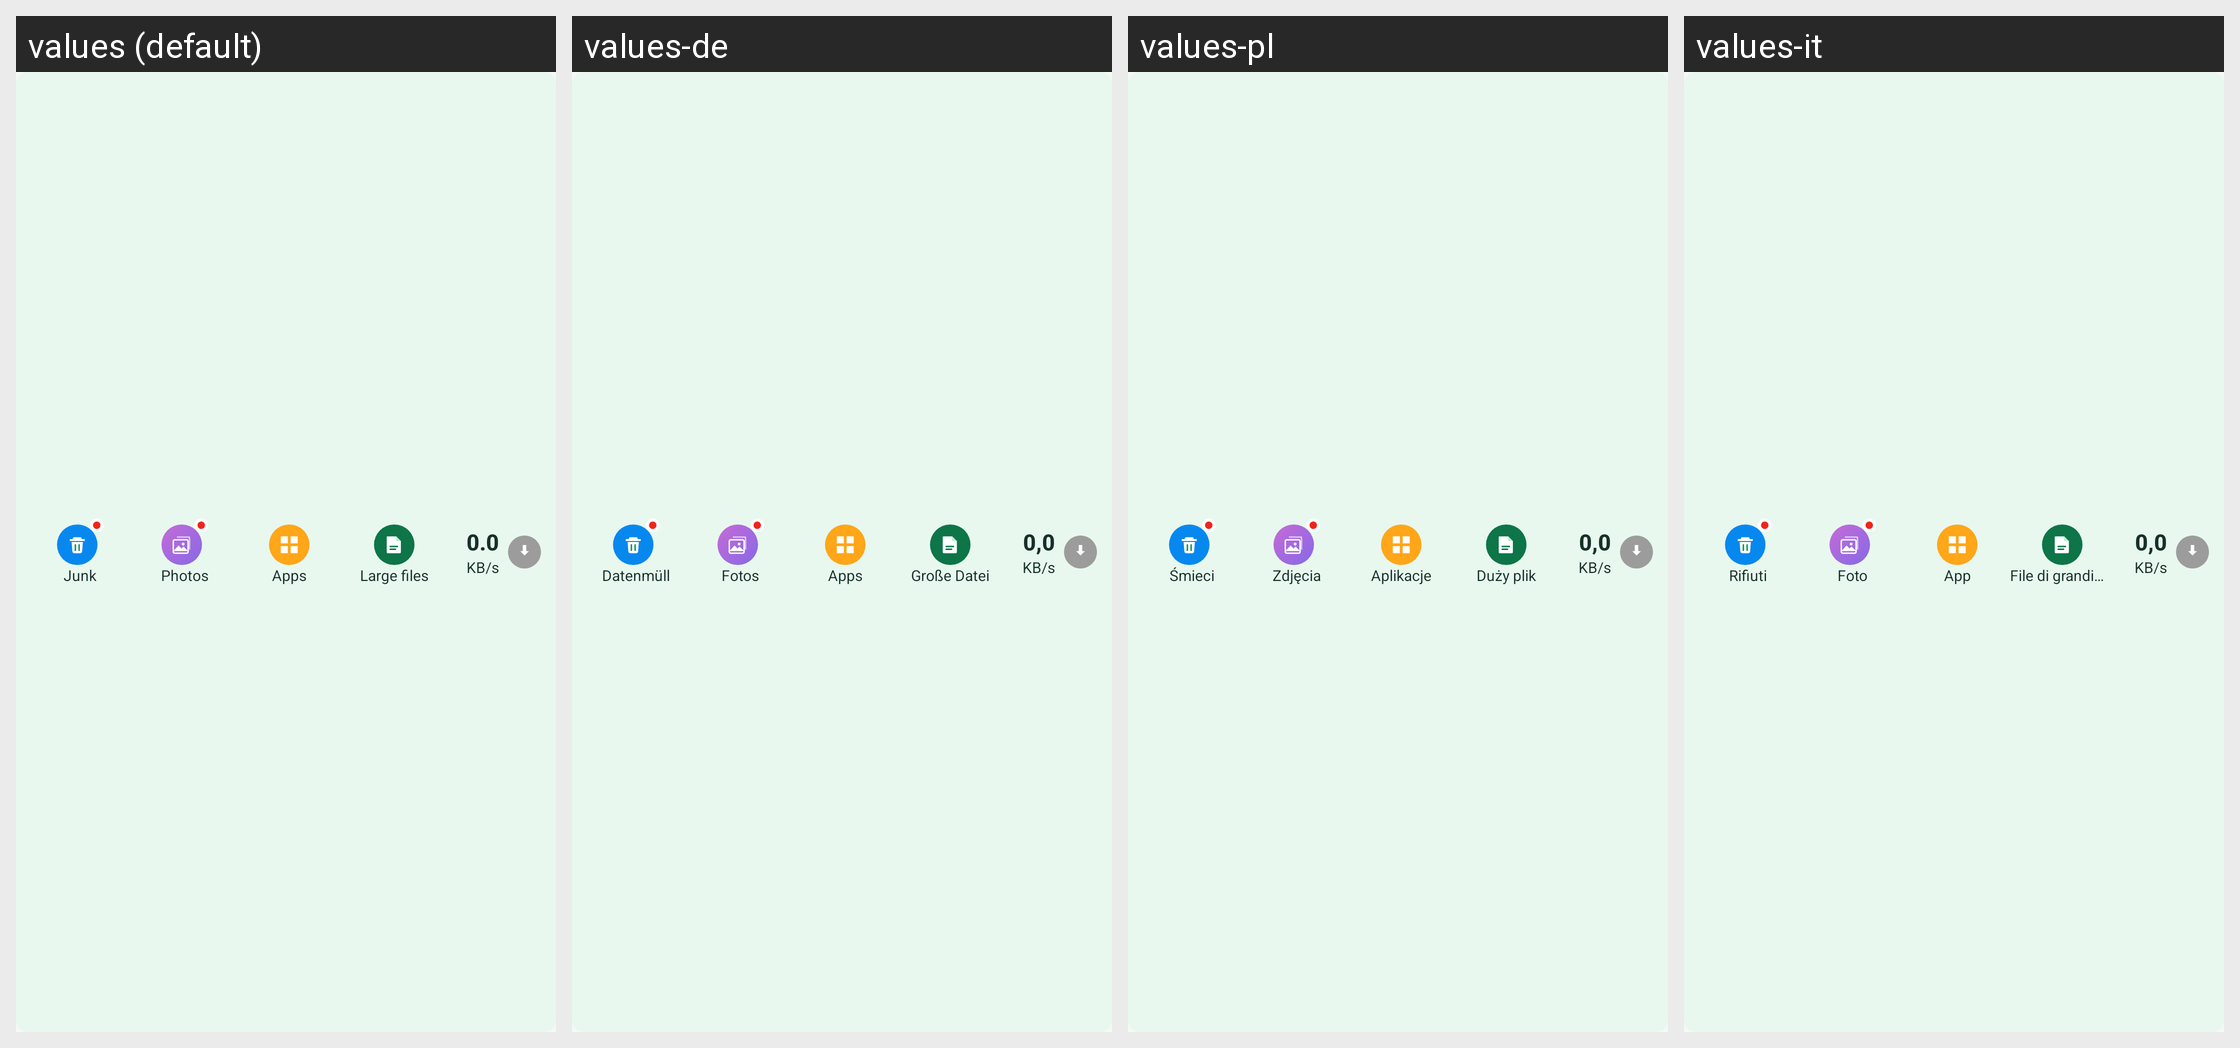

The same Android screen rendered under several of its app's locales, left to right. List the strings drawn on it with the default value and each locale's translation.
Android screen res/layout/notification_toolbar_collapsed.xml rendered under 4 locales, left to right: values (default), values-de, values-pl, values-it. Device: Nexus 5 (rendered at 1080×1920; each locale shown at half size, 540×960, under a caption strip naming it); theme Theme.Cleansuperai.
Other locales in the repository, not shown: values-ar, values-es, values-fr, values-in, values-iw, values-ja, values-ko, values-nl, values-pt, values-ro, values-ru, values-sv, values-ta, values-th, values-tr, values-vi, values-zh, values-zh-rCN.
Strings drawn on this screen, with the default value and each locale's value (text and hints the layout hard-codes, and strings that could not be matched under every locale, appear in the picture but are not listed):

notif_junk
  values: Junk
  values-de: Datenmüll
  values-pl: Śmieci
  values-it: Rifiuti

photo_photos_label
  values: Photos
  values-de: Fotos
  values-pl: Zdjęcia
  values-it: Foto

notif_apps
  values: Apps
  values-de: Apps
  values-pl: Aplikacje
  values-it: App

notif_large_file
  values: Large files
  values-de: Große Datei
  values-pl: Duży plik
  values-it: File di grandi dimensioni

notif_speed_value_placeholder
  values: 0.0
  values-de: 0,0
  values-pl: 0,0
  values-it: 0,0

notif_speed_unit
  values: KB/s
  values-de: KB/s  [not translated; the default value is used]
  values-pl: KB/s  [not translated; the default value is used]
  values-it: KB/s  [not translated; the default value is used]
